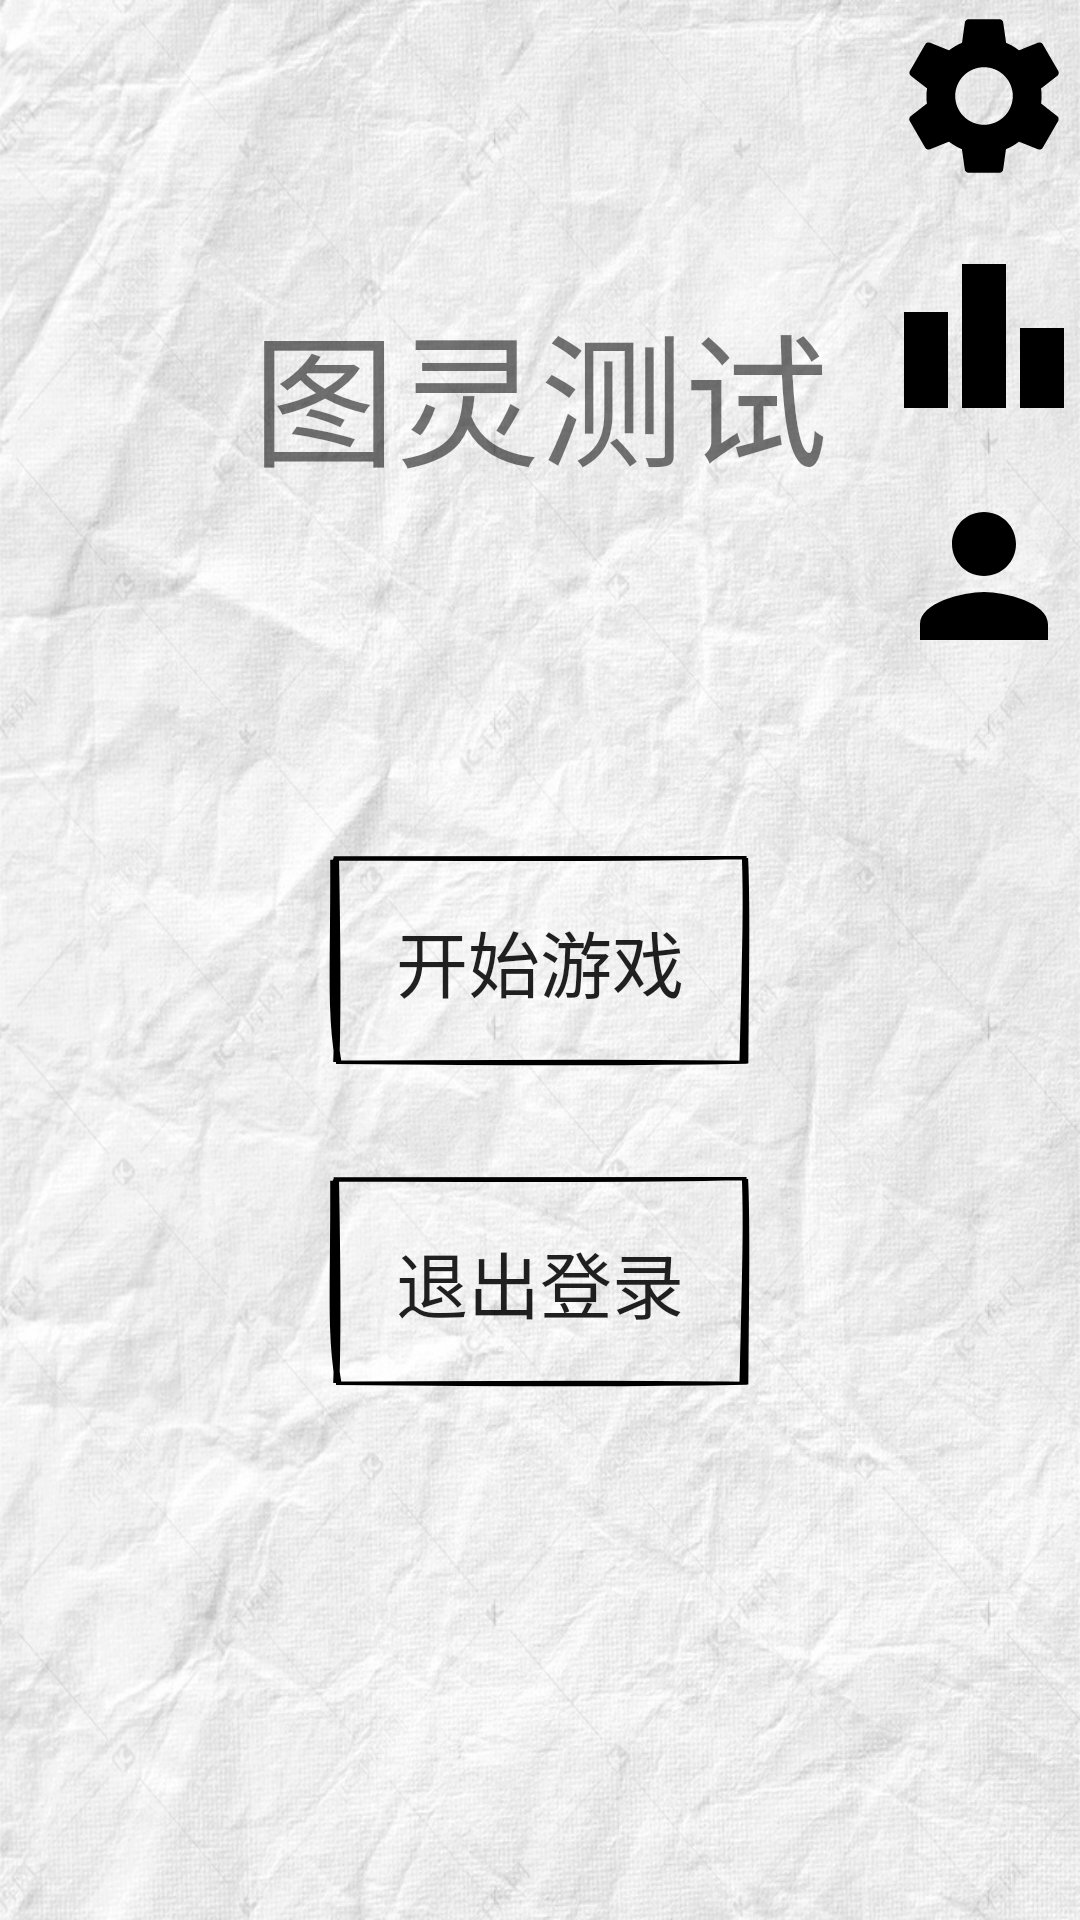

Android layout source for this screen:
<!-- AndroidManifest.xml: application theme Theme.TuringTest -->
<!-- res/layout/activity_main.xml -->
<?xml version="1.0" encoding="utf-8"?>
<androidx.constraintlayout.widget.ConstraintLayout
        xmlns:android="http://schemas.android.com/apk/res/android"
        xmlns:app="http://schemas.android.com/apk/res-auto"
        xmlns:tools="http://schemas.android.com/tools"
        android:layout_width="match_parent"
        android:layout_height="match_parent"
        android:paddingBottom="@dimen/activity_vertical_margin"
        android:paddingLeft="@dimen/activity_horizontal_margin"
        android:paddingRight="@dimen/activity_horizontal_margin"
        android:paddingTop="@dimen/activity_vertical_margin"
        tools:context=".activity.MainActivity">

    <TextView
            android:id="@+id/main_title"
            android:layout_width="wrap_content"
            android:layout_height="wrap_content"
            android:text="@string/app_name_cn"
            android:textSize="48sp"
            android:layout_marginTop="96dp"
            app:layout_constraintTop_toTopOf="parent"
            app:layout_constraintStart_toStartOf="parent"
            app:layout_constraintEnd_toEndOf="parent"/>

    <ImageButton
            android:id="@+id/main_settings"
            android:layout_width="wrap_content"
            android:layout_height="wrap_content"
            android:src="@drawable/ic_settings_foreground"
            android:background="@color/transparent"
            app:layout_constraintEnd_toEndOf="parent"
            app:layout_constraintTop_toTopOf="parent"
            android:contentDescription="@string/desc_settings"/>

    <ImageButton
            android:id="@+id/main_ranking"
            android:layout_width="wrap_content"
            android:layout_height="wrap_content"
            android:src="@drawable/ic_leaderboard_foreground"
            android:background="@color/transparent"
            app:layout_constraintEnd_toEndOf="parent"
            app:layout_constraintTop_toBottomOf="@id/main_settings"
            android:layout_marginTop="16dp"
            android:contentDescription="@string/desc_ranking"/>

    <ImageButton
            android:id="@+id/main_me"
            android:layout_width="wrap_content"
            android:layout_height="wrap_content"
            android:src="@drawable/ic_me_foreground"
            android:background="@color/transparent"
            app:layout_constraintEnd_toEndOf="parent"
            app:layout_constraintTop_toBottomOf="@id/main_ranking"
            android:layout_marginTop="16dp"
            android:contentDescription="@string/desc_me"/>

    <Button
            android:id="@+id/main_play"
            android:enabled="true"
            android:layout_width="150dp"
            android:layout_height="75dp"
            android:layout_gravity="start"
            android:layout_marginTop="0dp"
            android:layout_marginBottom="0dp"
            android:text="@string/action_play"
            android:background="@drawable/bg_button"
            android:textSize="24sp"
            app:layout_constraintTop_toTopOf="parent"
            app:layout_constraintBottom_toBottomOf="parent"
            app:layout_constraintEnd_toEndOf="parent"
            app:layout_constraintStart_toStartOf="parent"/>

    <Button
            android:id="@+id/main_logout"
            android:enabled="true"
            android:layout_width="150dp"
            android:layout_height="75dp"
            android:layout_gravity="start"
            android:layout_marginTop="32dp"
            android:layout_marginBottom="0dp"
            android:text="@string/action_logout"
            android:textSize="24sp"
            android:background="@drawable/bg_button"
            app:layout_constraintTop_toBottomOf="@+id/main_play"
            app:layout_constraintEnd_toEndOf="parent"
            app:layout_constraintStart_toStartOf="parent"/>

</androidx.constraintlayout.widget.ConstraintLayout>
<!-- resources referenced by this layout -->
<resources>
  <color name="transparent">#00000000</color>
  <!-- drawable bg_button (drawable) -->
  <vector xmlns:android="http://schemas.android.com/apk/res/android"
      android:width="220dp"
      android:height="220dp"
      android:viewportWidth="220"
      android:viewportHeight="220">
    <path
        android:pathData="M9.1,9.63C71.91,9.65 136.35,9.63 210.99,9.43M9.83,10.71C83.02,11.26 154.68,11.67 209.88,9.42M210.24,10.8C211.02,55.58 210.37,98.82 209,210.49M210.25,9.71C211.42,57.19 210.68,103.21 210.36,210.79M211.09,209.45C161.01,211.16 115.47,211.76 10.38,209.76M210.18,209.64C164.51,208.29 120.24,208.4 10.26,209.38M11.41,208.96C7.02,159.31 9.22,107.08 8.93,11.52M10.4,209.31C11.32,160.23 11.17,109.96 10.24,10.24"
        android:strokeWidth="3"
        android:fillColor="#00000000"
        android:strokeColor="#000"/>
  </vector>
  <!-- drawable ic_leaderboard_foreground (drawable) -->
  <vector xmlns:android="http://schemas.android.com/apk/res/android"
      android:width="64dp"
      android:height="64dp"
      android:viewportWidth="24"
      android:viewportHeight="24"
      android:tint="#000000">
    <group android:scaleX="1"
           android:scaleY="1"
           android:translateX="0"
           android:translateY="0">
      <path
          android:fillColor="@android:color/white"
          android:pathData="M7.5,21H2V9h5.5V21zM14.75,3h-5.5v18h5.5V3zM22,11h-5.5v10H22V11z"/>
    </group>
  </vector>
  <!-- drawable ic_me_foreground (drawable) -->
  <vector xmlns:android="http://schemas.android.com/apk/res/android"
      android:width="64dp"
      android:height="64dp"
      android:viewportWidth="24"
      android:viewportHeight="24"
      android:tint="#000000">
    <group android:scaleX="1"
           android:scaleY="1"
           android:translateX="0"
           android:translateY="0">
      <path
          android:fillColor="@android:color/white"
          android:pathData="M12,12c2.21,0 4,-1.79 4,-4s-1.79,-4 -4,-4 -4,1.79 -4,4 1.79,4 4,4zM12,14c-2.67,0 -8,1.34 -8,4v2h16v-2c0,-2.66 -5.33,-4 -8,-4z"/>
    </group>
  </vector>
  <!-- drawable ic_settings_foreground (drawable) -->
  <vector xmlns:android="http://schemas.android.com/apk/res/android"
      android:width="64dp"
      android:height="64dp"
      android:viewportWidth="24"
      android:viewportHeight="24"
      android:tint="#000000">
    <group android:scaleX="1"
           android:scaleY="1"
           android:translateX="0"
           android:translateY="0">
      <path
          android:fillColor="@android:color/white"
          android:pathData="M19.14,12.94c0.04,-0.3 0.06,-0.61 0.06,-0.94c0,-0.32 -0.02,-0.64 -0.07,-0.94l2.03,-1.58c0.18,-0.14 0.23,-0.41 0.12,-0.61l-1.92,-3.32c-0.12,-0.22 -0.37,-0.29 -0.59,-0.22l-2.39,0.96c-0.5,-0.38 -1.03,-0.7 -1.62,-0.94L14.4,2.81c-0.04,-0.24 -0.24,-0.41 -0.48,-0.41h-3.84c-0.24,0 -0.43,0.17 -0.47,0.41L9.25,5.35C8.66,5.59 8.12,5.92 7.63,6.29L5.24,5.33c-0.22,-0.08 -0.47,0 -0.59,0.22L2.74,8.87C2.62,9.08 2.66,9.34 2.86,9.48l2.03,1.58C4.84,11.36 4.8,11.69 4.8,12s0.02,0.64 0.07,0.94l-2.03,1.58c-0.18,0.14 -0.23,0.41 -0.12,0.61l1.92,3.32c0.12,0.22 0.37,0.29 0.59,0.22l2.39,-0.96c0.5,0.38 1.03,0.7 1.62,0.94l0.36,2.54c0.05,0.24 0.24,0.41 0.48,0.41h3.84c0.24,0 0.44,-0.17 0.47,-0.41l0.36,-2.54c0.59,-0.24 1.13,-0.56 1.62,-0.94l2.39,0.96c0.22,0.08 0.47,0 0.59,-0.22l1.92,-3.32c0.12,-0.22 0.07,-0.47 -0.12,-0.61L19.14,12.94zM12,15.6c-1.98,0 -3.6,-1.62 -3.6,-3.6s1.62,-3.6 3.6,-3.6s3.6,1.62 3.6,3.6S13.98,15.6 12,15.6z"/>
    </group>
  </vector>
  <string name="action_logout">退出登录</string>
  <string name="action_play">开始游戏</string>
  <string name="app_name_cn">图灵测试</string>
  <string name="desc_me">我</string>
  <string name="desc_ranking">排行榜</string>
  <string name="desc_settings">设置</string>
  <style name="Theme.TuringTest" parent="Base.Theme.TuringTest" />
  <style name="Base.Theme.TuringTest" parent="Theme.MaterialComponents.DayNight.NoActionBar.Bridge">
          
          
          <item name="android:windowBackground">@drawable/window_background</item>
  
      </style>
  <!-- drawable window_background: jpg bitmap (drawable, 266589 bytes) -->
</resources>
